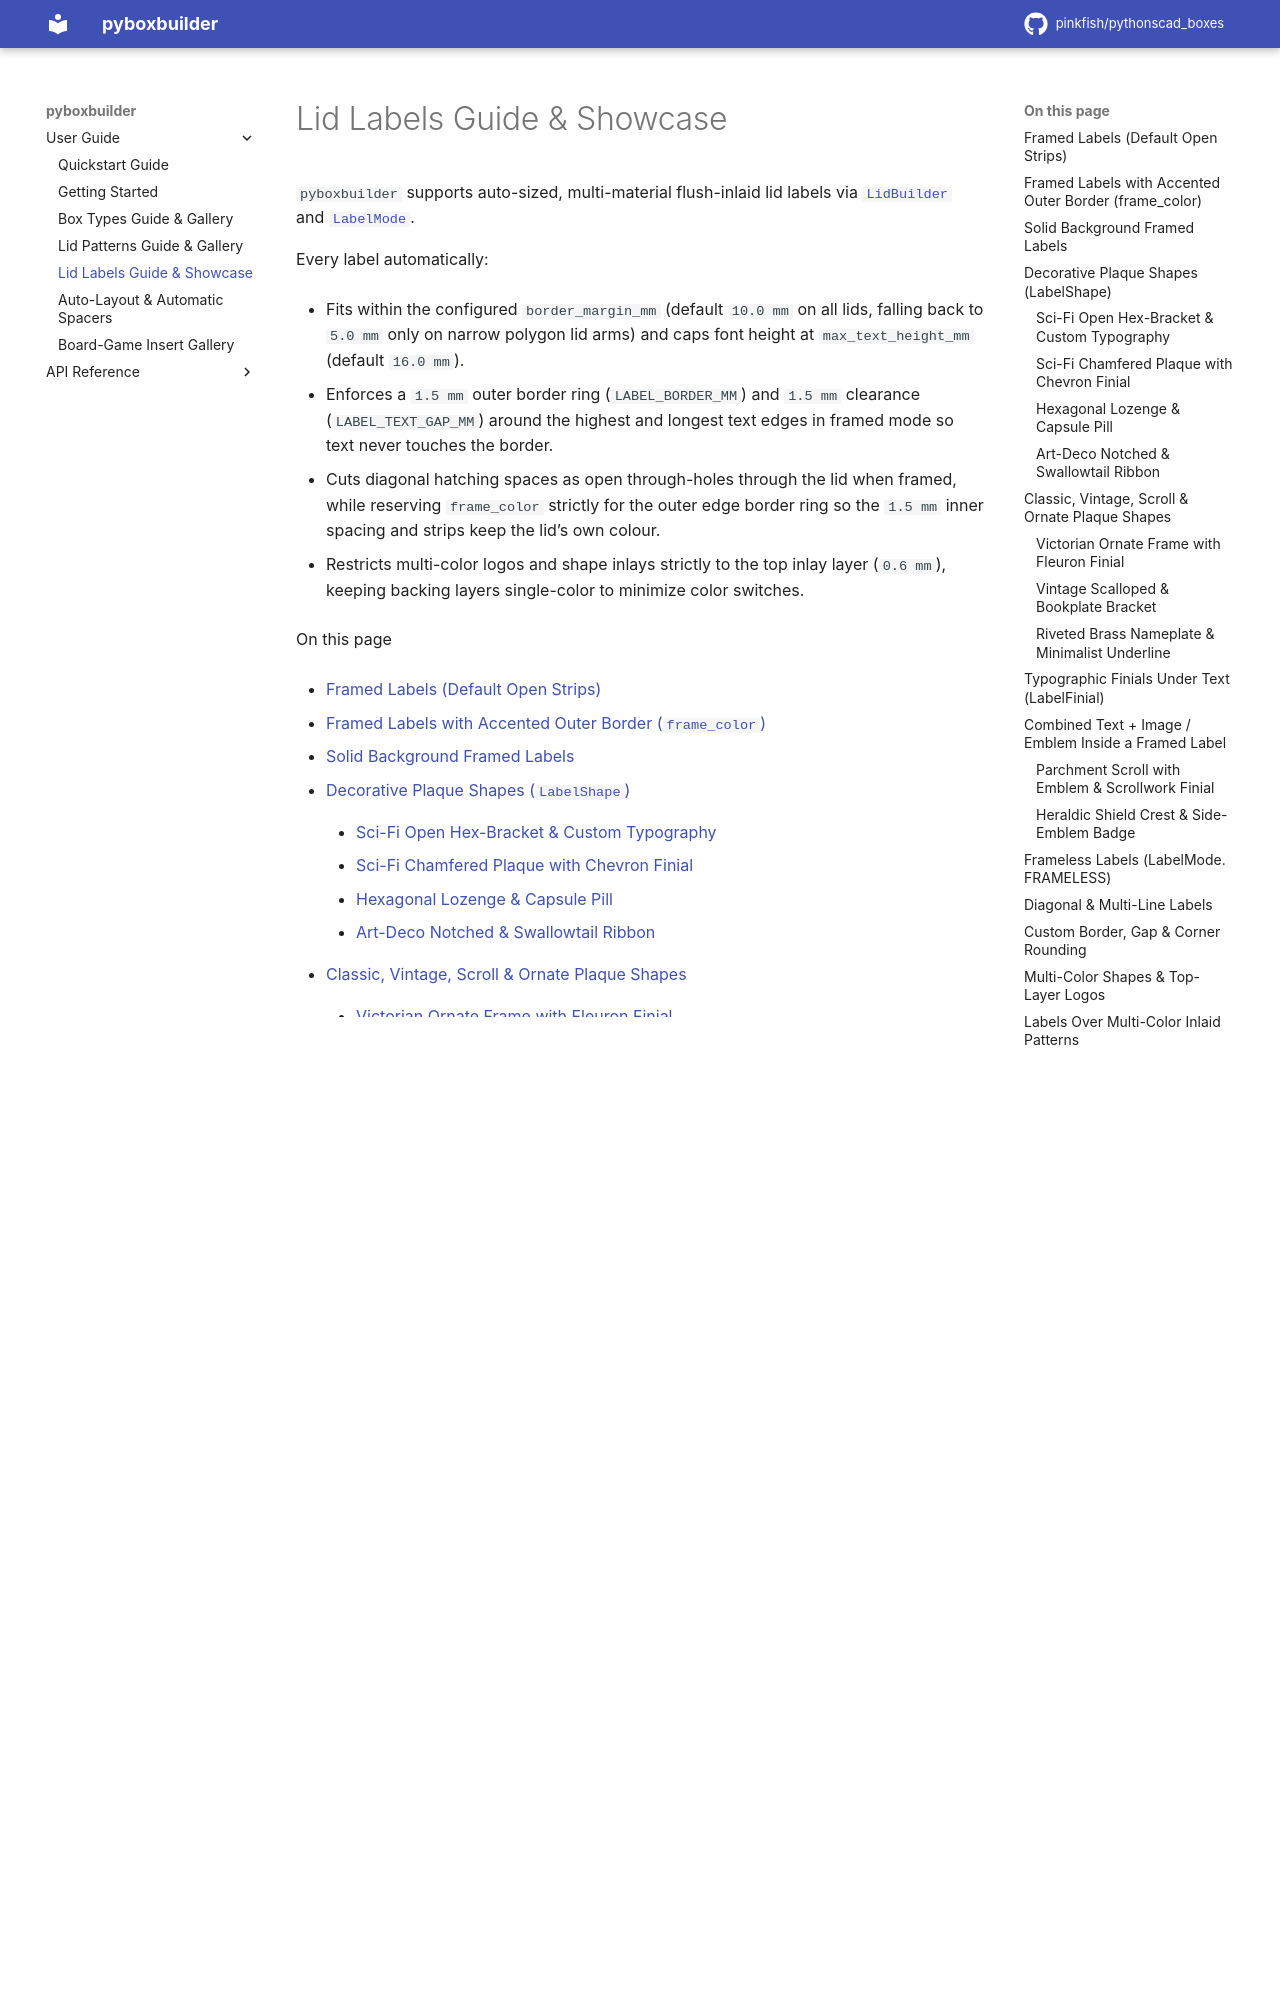

repository: pinkfish/pythonscad_boxes · page: v0.2.0/lid_labels.html · generator: sphinx

Lid Labels Guide & Showcase
===========================

``pyboxbuilder`` supports auto-sized, multi-material flush-inlaid lid labels via :class:`~pyboxbuilder.lid.builder.LidBuilder` and :class:`~pyboxbuilder.enums.LabelMode`.

Every label automatically:

- Fits within the configured ``border_margin_mm`` (default ``10.0 mm`` on all lids, falling back to ``5.0 mm`` only on narrow polygon lid arms) and caps font height at ``max_text_height_mm`` (default ``16.0 mm``).
- Enforces a ``1.5 mm`` outer border ring (``LABEL_BORDER_MM``) and ``1.5 mm`` clearance (``LABEL_TEXT_GAP_MM``) around the highest and longest text edges in framed mode so text never touches the border.
- Cuts diagonal hatching spaces as open through-holes through the lid when framed, while reserving ``frame_color`` strictly for the outer edge border ring so the ``1.5 mm`` inner spacing and strips keep the lid's own colour.
- Restricts multi-color logos and shape inlays strictly to the top inlay layer (``0.6 mm``), keeping backing layers single-color to minimize color switches.

.. contents:: On this page
   :local:
   :depth: 2


Framed Labels (Default Open Strips)
-----------------------------------

Setting ``label_mode=LabelMode.FRAMED`` (the default whenever text is provided) surrounds the lettering with a ``1.5 mm`` rounded outer border ring and ``45°`` diagonal support strips separated by open through-hole spaces cut completely through the lid:

.. pythonscad-example::

   project = Project("FramedDefaultLabelDemo")
   project.box(
       BoxType.SLIDING,
       "Tokens",
       size=(100.0, 75.0, 22.0),
       color=Color("darkslateblue"),
       lid=LidBuilder(
           text="TOKENS",
           label_mode=LabelMode.FRAMED,
           text_color=Color("white"),
           pattern=PatternBuilder(PatternType.HEX, spacing=9.0),
       ),
   )
   project.show(lids_only=True)
